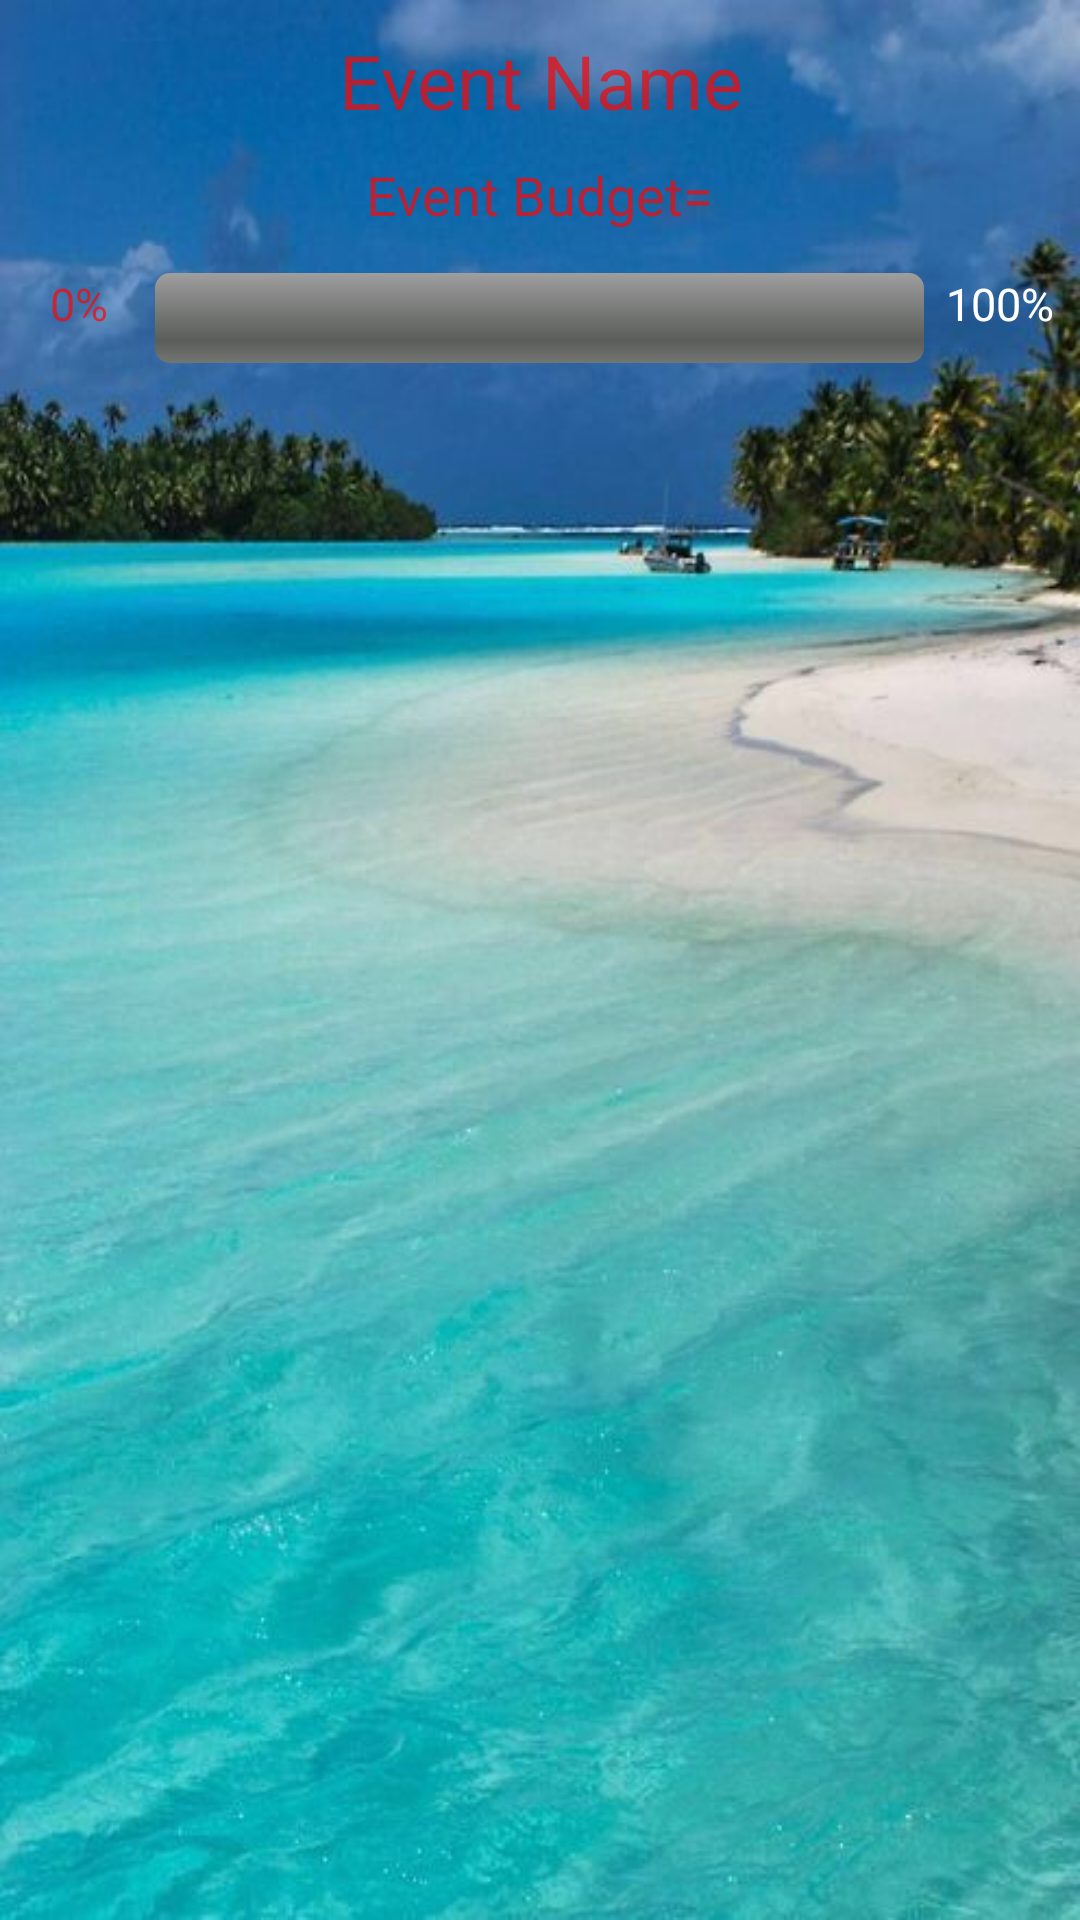

The Android layout XML behind this screen, and the referenced resources:
<!-- AndroidManifest.xml: application theme AppTheme -->
<!-- res/layout/fragment_event_info.xml -->
<?xml version="1.0" encoding="utf-8"?>
<LinearLayout xmlns:android="http://schemas.android.com/apk/res/android"
    android:id="@+id/root_layout"
    android:layout_width="match_parent"
    android:layout_height="match_parent"
    android:orientation="vertical"
    android:background="@drawable/sea2">


    <LinearLayout
        android:layout_width="match_parent"
        android:layout_height="wrap_content"
        android:layout_gravity="center"
        android:layout_margin="5dp"
        android:gravity="center"
        android:orientation="vertical">

        <TextView
            android:id="@+id/ui_eInfo_name"
            android:layout_width="wrap_content"
            android:layout_height="wrap_content"
            android:hint="@string/event_name"
            android:textAlignment="center"
            android:textSize="25sp"
            android:textColor="#F4FA35"
            android:padding="5dp"/>

        <TextView
            android:id="@+id/ui_eInfo_budget"
            android:layout_width="wrap_content"
            android:layout_height="wrap_content"
            android:padding="4dp"
            android:hint="@string/event_budget"
            android:textAlignment="center"
            android:textSize="18sp"
            android:textColor="#F8F4F4"/>

        <LinearLayout
            android:layout_width="match_parent"
            android:layout_height="wrap_content"
            android:layout_gravity="center"
            android:orientation="horizontal"
            android:layout_marginTop="10dp"
            android:layout_marginBottom="10dp">

            <TextView
                android:id="@+id/remainingTV"
                android:layout_width="0dp"
                android:layout_height="wrap_content"
                android:layout_weight=".5"
                android:hint="@string/lower_limit_perc"
                android:textAlignment="center"
                android:textSize="15sp"
                android:textColor="#FFF"/>

            <ProgressBar
                android:id="@+id/ui_progressBar"
                style="@android:style/Widget.ProgressBar.Horizontal"
                android:layout_width="0dp"
                android:layout_height="30dp"
                android:layout_gravity="center"
                android:layout_marginLeft="4dp"
                android:layout_marginRight="4dp"
                android:layout_weight="3" />

            <TextView
                android:id="@+id/full_budgetTV"
                android:layout_width="0dp"
                android:layout_height="wrap_content"
                android:layout_weight=".5"
                android:text="@string/upper_limit_perc"
                android:textAlignment="center"
                android:textColor="#FFF"
                android:textSize="15sp" />
        </LinearLayout>

        <TextView
            android:id="@+id/cash_remainTV"
            android:layout_width="wrap_content"
            android:layout_height="wrap_content"
            android:padding="4dp"
            android:text="@string/budget_remain"
            android:textAlignment="center"
            android:textSize="18sp"
            android:textColor="#FFF"
            android:visibility="invisible"/>

    </LinearLayout>

    <FrameLayout
        android:id="@+id/expandableLV_container"
        android:layout_width="match_parent"
        android:layout_height="match_parent"
        android:layout_marginTop="10dp">

        <ExpandableListView
            android:id="@+id/ui_expandable_list_view"
            android:layout_width="match_parent"
            android:layout_height="wrap_content"
            android:layout_marginTop="8dp" />

    </FrameLayout>
</LinearLayout>
<!-- resources referenced by this layout -->
<resources>
  <!-- drawable sea2: jpg bitmap (drawable-xxxhdpi, 47549 bytes) -->
  <string name="budget_remain">Budget Remain=</string>
  <string name="event_budget">Event Budget=</string>
  <string name="event_name">Event Name</string>
  <string name="lower_limit_perc">0%</string>
  <string name="upper_limit_perc">100%</string>
  <style name="AppTheme" parent="Theme.AppCompat.Light.DarkActionBar">
          <item name="colorPrimary">@color/colorPrimary</item>
          <item name="colorPrimaryDark">@color/colorPrimaryDark</item>
          <item name="colorAccent">@color/colorAccent</item>
          <item name="android:textColor">#0A0A0A</item>
          <item name="android:textColorHint">#B7F70909</item>
      </style>
  <color name="colorPrimary">#122A74</color>
  <color name="colorPrimaryDark">#110129</color>
  <color name="colorAccent">#6940ff</color>
</resources>
